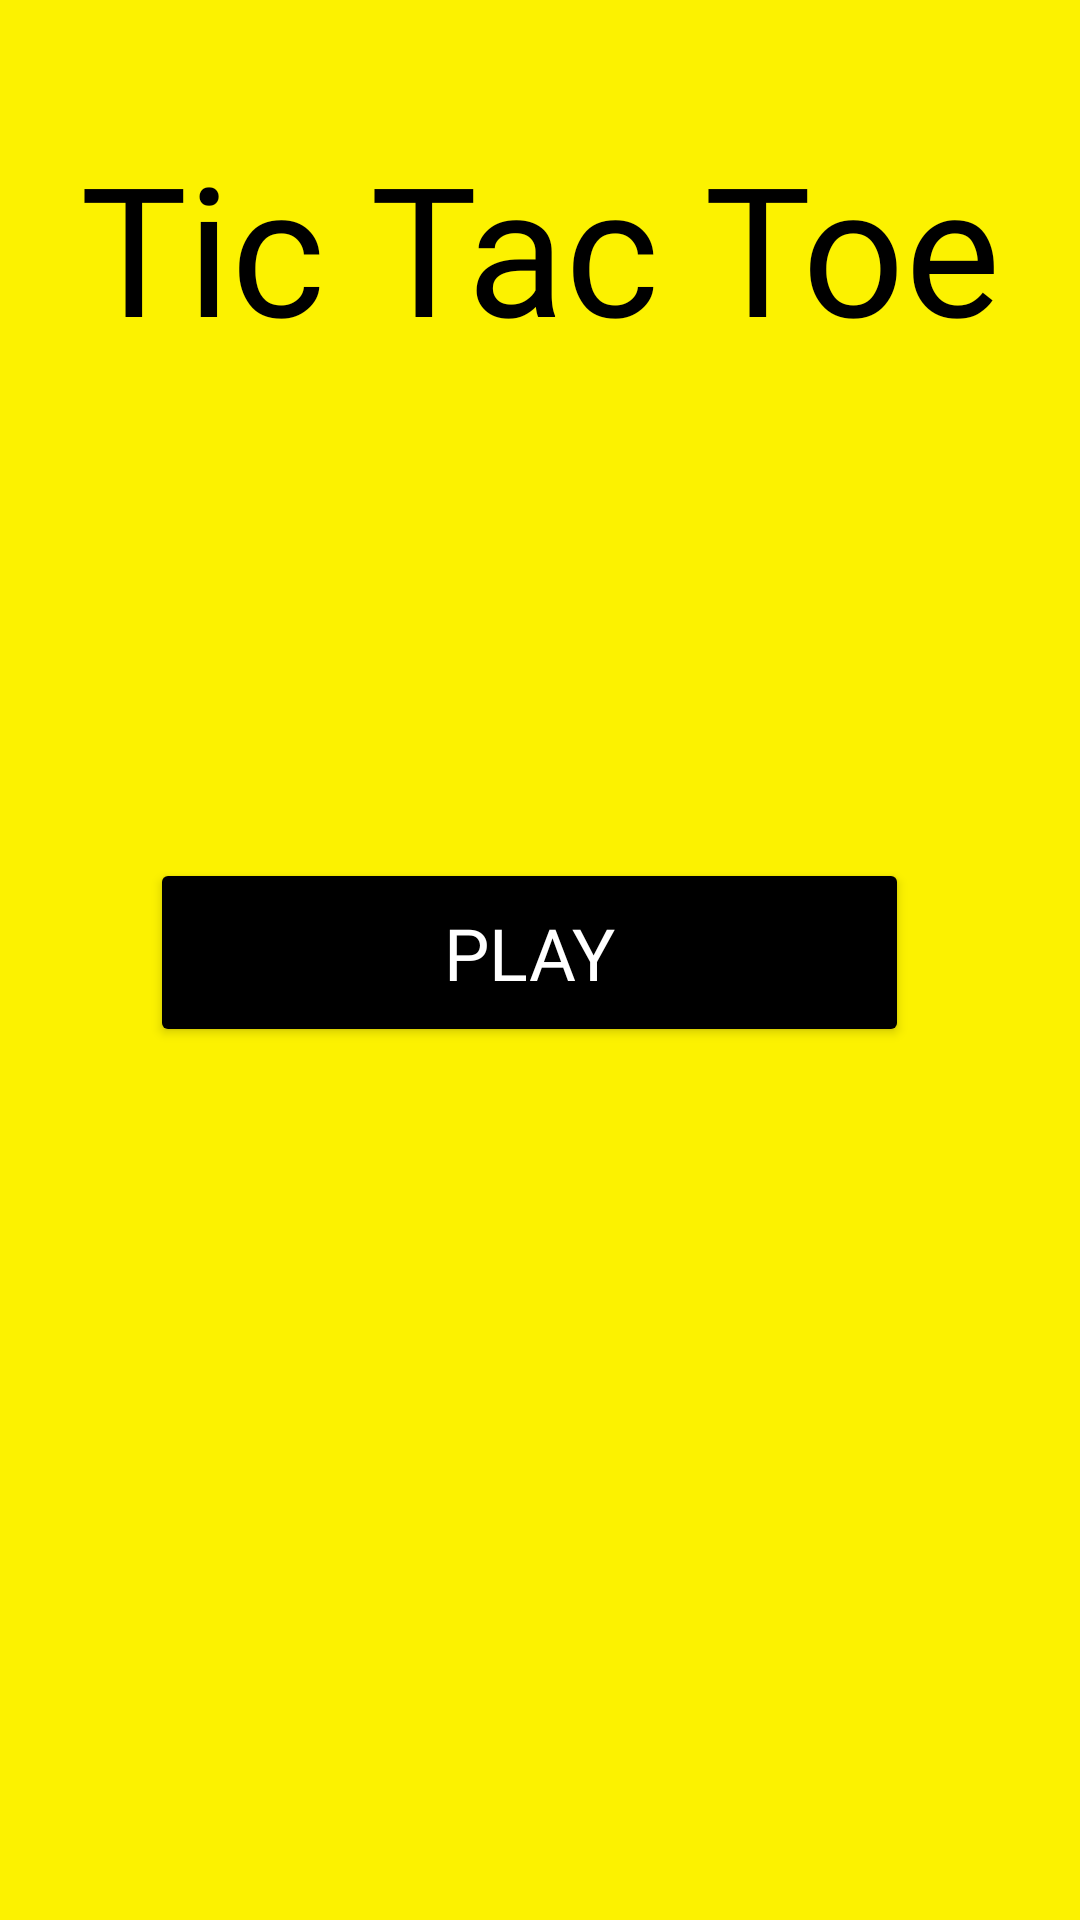

Write the Android layout XML for this screen, with the resource values it uses.
<!-- AndroidManifest.xml: application theme Theme.TicTacToeApplication -->
<!-- res/layout/activity_main.xml -->
<?xml version="1.0" encoding="utf-8"?>
<androidx.constraintlayout.widget.ConstraintLayout xmlns:android="http://schemas.android.com/apk/res/android"
    xmlns:app="http://schemas.android.com/apk/res-auto"
    xmlns:tools="http://schemas.android.com/tools"
    android:layout_width="match_parent"
    android:layout_height="match_parent"
    tools:context=".MainActivity">


    <View
        android:id="@+id/canvas"
        android:layout_width="match_parent"
        android:layout_height="match_parent"
        android:background="#FCF200"
        app:layout_constraintBottom_toBottomOf="parent"
        app:layout_constraintHorizontal_bias="0.0"
        app:layout_constraintLeft_toLeftOf="parent"
        app:layout_constraintRight_toRightOf="parent"
        app:layout_constraintTop_toTopOf="parent"
        app:layout_constraintVertical_bias="1.0" />

    <TextView
        android:id="@+id/textView"
        android:layout_width="wrap_content"
        android:layout_height="wrap_content"
        android:layout_marginTop="16dp"
        android:fontFamily="@font/new_rocker"
        android:text="@string/tic_tac_toe"
        android:textColor="@color/black"
        android:textSize="60sp"
        app:layout_constraintBottom_toBottomOf="parent"
        app:layout_constraintLeft_toLeftOf="parent"
        app:layout_constraintRight_toRightOf="parent"
        app:layout_constraintTop_toTopOf="parent"
        app:layout_constraintVertical_bias="0.048" />

    <ImageView
        android:id="@+id/imageView"
        android:layout_width="wrap_content"
        android:layout_height="wrap_content"
        android:layout_marginTop="60dp"
        app:layout_constraintEnd_toEndOf="parent"
        app:layout_constraintStart_toStartOf="parent"
        app:layout_constraintTop_toBottomOf="@+id/textView"
        app:srcCompat="@drawable/xo21"
        android:contentDescription="@string/xo_image" />

    <Button
        android:id="@+id/playbutton"
        android:layout_width="253dp"
        android:layout_height="63dp"
        android:layout_marginTop="104dp"
        android:backgroundTint="@color/black"
        android:fontFamily="@font/new_rocker"
        android:onClick="goToToss"
        android:text="@string/play"
        android:textAllCaps="false"
        android:textColor="@color/white"
        android:textSize="24sp"
        app:cornerRadius="38dp"
        app:layout_constraintEnd_toEndOf="parent"
        app:layout_constraintHorizontal_bias="0.468"
        app:layout_constraintStart_toStartOf="parent"
        app:layout_constraintTop_toBottomOf="@+id/imageView" />

</androidx.constraintlayout.widget.ConstraintLayout>
<!-- resources referenced by this layout -->
<resources>
  <color name="black">#FF000000</color>
  <color name="white">#FFFFFFFF</color>
  <string name="play">PLAY</string>
  <string name="tic_tac_toe">Tic Tac Toe</string>
  <string name="xo_image">XO Image</string>
  <style name="Theme.TicTacToeApplication" parent="Theme.MaterialComponents.DayNight.NoActionBar">
          
          <item name="colorPrimary">@color/purple_500</item>
          <item name="colorPrimaryVariant">@color/purple_700</item>
          <item name="colorOnPrimary">@color/white</item>
          
          <item name="colorSecondary">@color/teal_200</item>
          <item name="colorSecondaryVariant">@color/teal_700</item>
          <item name="colorOnSecondary">@color/black</item>
          
          <item name="android:statusBarColor" tools:targetApi="l">?attr/colorPrimaryVariant</item>
          
      </style>
  <color name="purple_500">#FF6200EE</color>
  <color name="purple_700">#FF3700B3</color>
  <color name="teal_200">#FF03DAC5</color>
  <color name="teal_700">#FF018786</color>
</resources>
